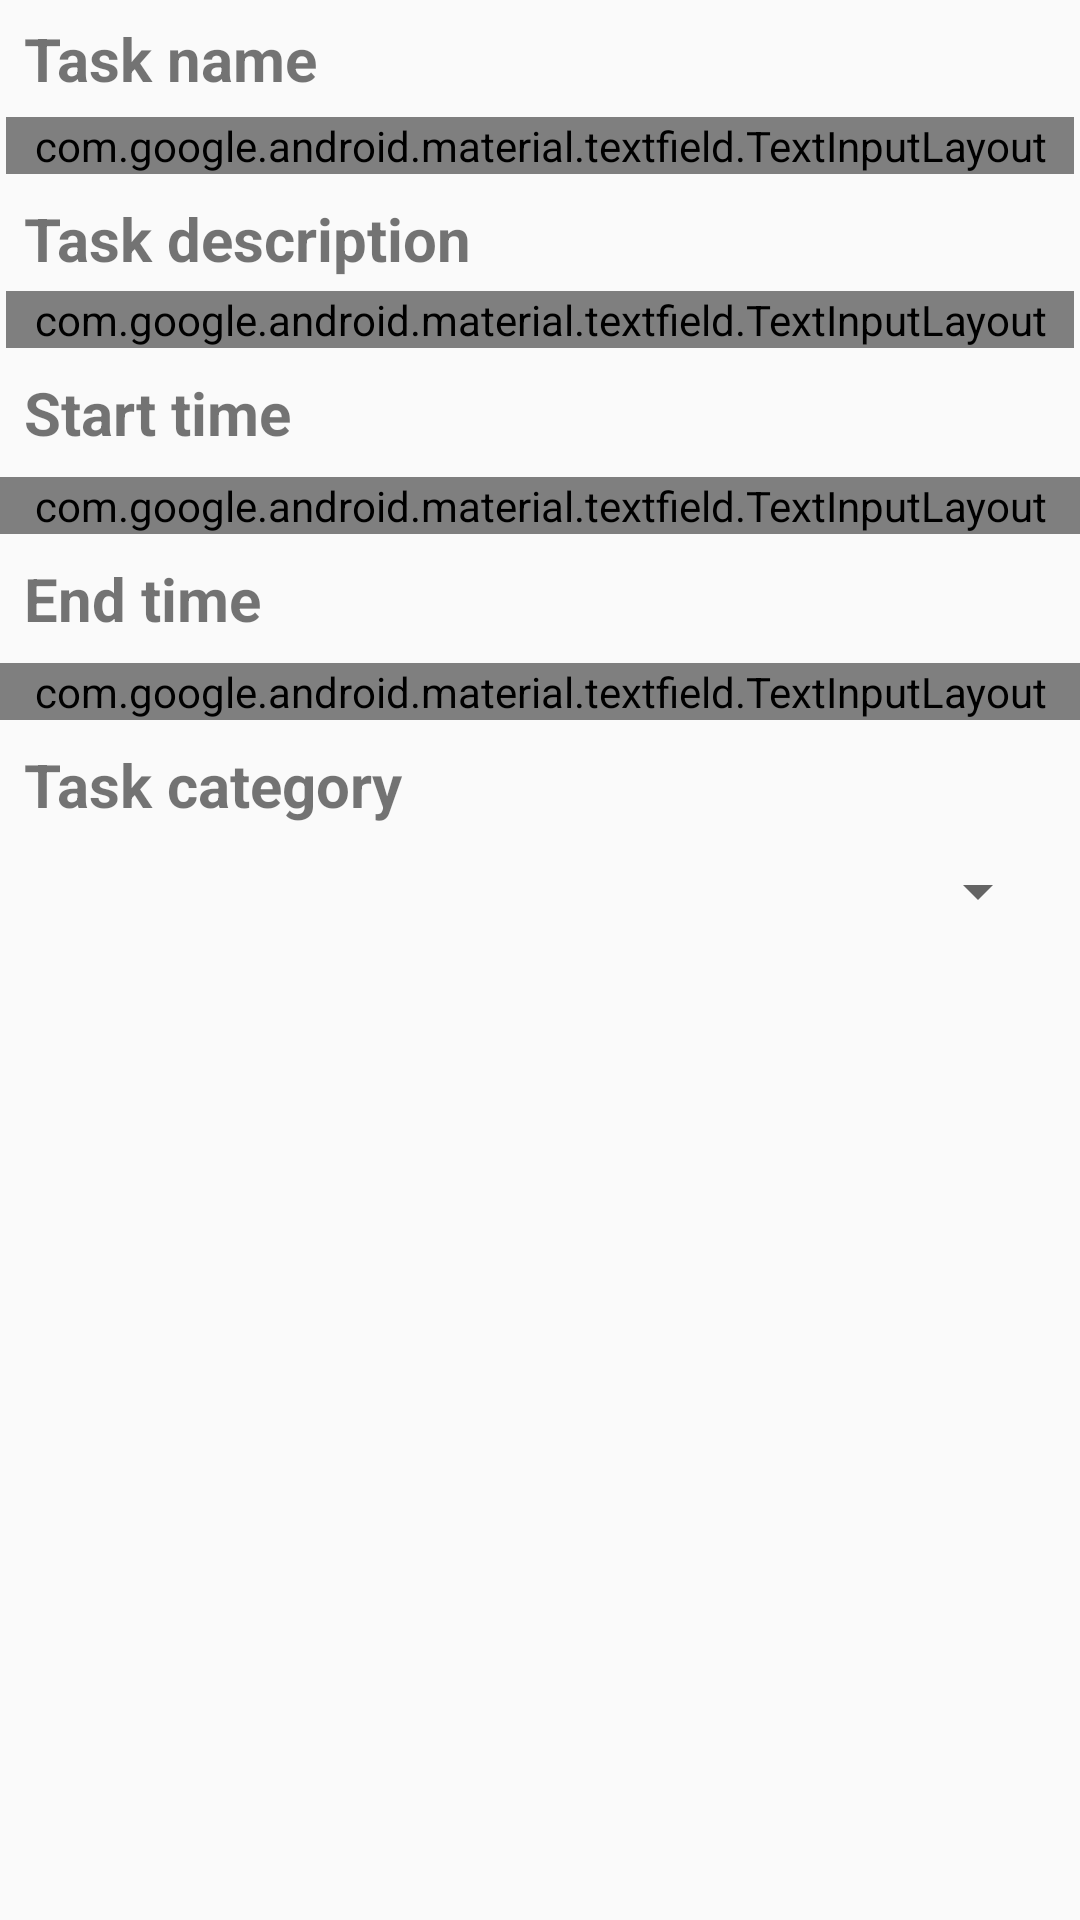

Layout XML and referenced resources for this Android screen:
<!-- AndroidManifest.xml: application theme Theme.ChronoMaster -->
<!-- res/layout/fragment_task_create.xml -->
<?xml version="1.0" encoding="utf-8"?>
<androidx.constraintlayout.widget.ConstraintLayout xmlns:android="http://schemas.android.com/apk/res/android"
    xmlns:app="http://schemas.android.com/apk/res-auto"
    xmlns:tools="http://schemas.android.com/tools"
    android:layout_width="match_parent"
    android:layout_height="match_parent">

    <TextView
        android:id="@+id/textView_task_name"
        android:layout_width="wrap_content"
        android:layout_height="wrap_content"
        android:text="@string/task_name"
        android:textSize="20sp"
        android:textStyle="bold"
        android:layout_marginBottom="8dp"
        android:layout_marginLeft="8dp"
        android:layout_marginTop="8dp"
        app:layout_constraintStart_toStartOf="parent"
        app:layout_constraintTop_toTopOf="parent"
        app:layout_constraintBottom_toTopOf="@+id/titleTextInputLayout"/>

    <com.google.android.material.textfield.TextInputLayout
        android:id="@+id/titleTextInputLayout"
        android:layout_width="match_parent"
        android:layout_height="wrap_content"
        android:layout_marginHorizontal="2dp"
        android:layout_marginVertical="4dp"
        android:layout_marginTop="8dp"
        android:hint="@string/hint_title"
        app:layout_constraintBottom_toTopOf="@+id/contentTextInputLayout"
        app:layout_constraintStart_toStartOf="parent"
        app:layout_constraintTop_toTopOf="parent">

        <com.google.android.material.textfield.TextInputEditText
            android:id="@+id/titleTextInputEditText"
            android:layout_width="match_parent"
            android:layout_height="wrap_content" />

    </com.google.android.material.textfield.TextInputLayout>

    <TextView
        android:id="@+id/textView_task_description"
        android:layout_width="wrap_content"
        android:layout_height="wrap_content"
        android:text="@string/task_description"
        android:textSize="20sp"
        android:textStyle="bold"
        app:layout_constraintTop_toBottomOf="@+id/titleTextInputLayout"
        app:layout_constraintStart_toStartOf="parent"
        android:layout_marginTop="8dp"
        android:layout_marginStart="8dp"/>

    <com.google.android.material.textfield.TextInputLayout
        android:id="@+id/contentTextInputLayout"
        android:layout_width="0dp"
        android:layout_height="wrap_content"
        android:layout_marginHorizontal="2dp"
        android:layout_marginVertical="4dp"
        android:layout_marginTop="8dp"
        app:layout_constraintEnd_toEndOf="parent"
        app:layout_constraintStart_toStartOf="parent"
        app:layout_constraintTop_toBottomOf="@+id/textView_task_description">

        <com.google.android.material.textfield.TextInputEditText
            android:id="@+id/contentTextInputEditText"
            android:layout_width="match_parent"
            android:layout_height="150dp"
            android:inputType="textMultiLine"
            android:scrollbars="vertical" />
    </com.google.android.material.textfield.TextInputLayout>


    <TextView
        android:id="@+id/textView_start_time"
        android:layout_width="wrap_content"
        android:layout_height="wrap_content"
        android:text="@string/start_time"
        android:textSize="20sp"
        android:textStyle="bold"
        app:layout_constraintTop_toBottomOf="@+id/contentTextInputLayout"
        app:layout_constraintStart_toStartOf="parent"
        android:layout_marginTop="8dp"
        android:layout_marginStart="8dp"/>

    <com.google.android.material.textfield.TextInputLayout
        android:id="@+id/startTimeTextInputLayout"
        android:layout_width="0dp"
        android:layout_height="wrap_content"
        android:layout_marginTop="8dp"
        app:layout_constraintEnd_toEndOf="parent"
        app:layout_constraintStart_toStartOf="parent"
        app:layout_constraintTop_toBottomOf="@+id/textView_start_time">

        <LinearLayout
            android:layout_width="match_parent"
            android:layout_height="wrap_content"
            android:orientation="horizontal">

            <com.google.android.material.textfield.TextInputEditText
                android:id="@+id/editText_start_date"
                android:layout_width="0dp"
                android:layout_height="wrap_content"
                android:layout_weight="1"
                android:hint="@string/hint_date"
                android:inputType="none"
                android:focusable="false" />

            <com.google.android.material.textfield.TextInputEditText
                android:id="@+id/editText_start_time"
                android:layout_width="0dp"
                android:layout_height="wrap_content"
                android:layout_weight="1"
                android:hint="@string/hint_time"
                android:inputType="none"
                android:focusable="false" />
        </LinearLayout>
    </com.google.android.material.textfield.TextInputLayout>

    <TextView
        android:id="@+id/textView_finish_time"
        android:layout_width="wrap_content"
        android:layout_height="wrap_content"
        android:text="@string/end_time"
        android:textSize="20sp"
        android:textStyle="bold"
        app:layout_constraintTop_toBottomOf= "@+id/startTimeTextInputLayout"
        app:layout_constraintStart_toStartOf="parent"
        android:layout_marginTop="8dp"
        android:layout_marginStart="8dp"/>

    <com.google.android.material.textfield.TextInputLayout
        android:id="@+id/endTimeInputLayout"
        android:layout_width="0dp"
        android:layout_height="wrap_content"
        android:layout_marginTop="8dp"
        app:layout_constraintEnd_toEndOf="parent"
        app:layout_constraintStart_toStartOf="parent"
        app:layout_constraintTop_toBottomOf="@+id/textView_finish_time">

        <LinearLayout
            android:layout_width="match_parent"
            android:layout_height="wrap_content"
            android:orientation="horizontal">

            <com.google.android.material.textfield.TextInputEditText
                android:id="@+id/editText_end_date"
                android:layout_width="0dp"
                android:layout_height="wrap_content"
                android:layout_weight="1"
                android:hint="@string/hint_date"
                android:inputType="none"
                android:focusable="false" />

            <com.google.android.material.textfield.TextInputEditText
                android:id="@+id/editText_end_time"
                android:layout_width="0dp"
                android:layout_height="wrap_content"
                android:layout_weight="1"
                android:hint="@string/hint_time"
                android:inputType="none"
                android:focusable="false" />
        </LinearLayout>
    </com.google.android.material.textfield.TextInputLayout>
    <TextView
        android:id="@+id/textView_category"
        android:layout_width="wrap_content"
        android:layout_height="wrap_content"
        android:text="@string/category"
        android:textSize="20sp"
        android:textStyle="bold"
        app:layout_constraintTop_toBottomOf= "@+id/endTimeInputLayout"
        app:layout_constraintStart_toStartOf="parent"
        android:layout_marginTop="8dp"
        android:layout_marginStart="8dp"/>

    <Spinner
        android:id="@+id/taskDetailCategorySpinner"
        android:layout_width="match_parent"
        android:layout_height="wrap_content"
        android:layout_margin="10dp"
        app:layout_constraintEnd_toEndOf="parent"
        app:layout_constraintStart_toStartOf="parent"
        app:layout_constraintTop_toBottomOf="@+id/textView_category" />

</androidx.constraintlayout.widget.ConstraintLayout>
<!-- resources referenced by this layout -->
<resources>
  <string name="category">Task category</string>&gt;
  <string name="end_time">End time</string>&gt;
  <string name="hint_date">dd/mm/yy</string>
  <string name="hint_time">--:--</string>
  <string name="hint_title">Enter task name</string>
  <string name="start_time">Start time</string>
  <string name="task_description">Task description</string>
  <string name="task_name">Task name</string>
  <style name="Theme.ChronoMaster" parent="android:Theme.Material.Light.NoActionBar" />
</resources>
